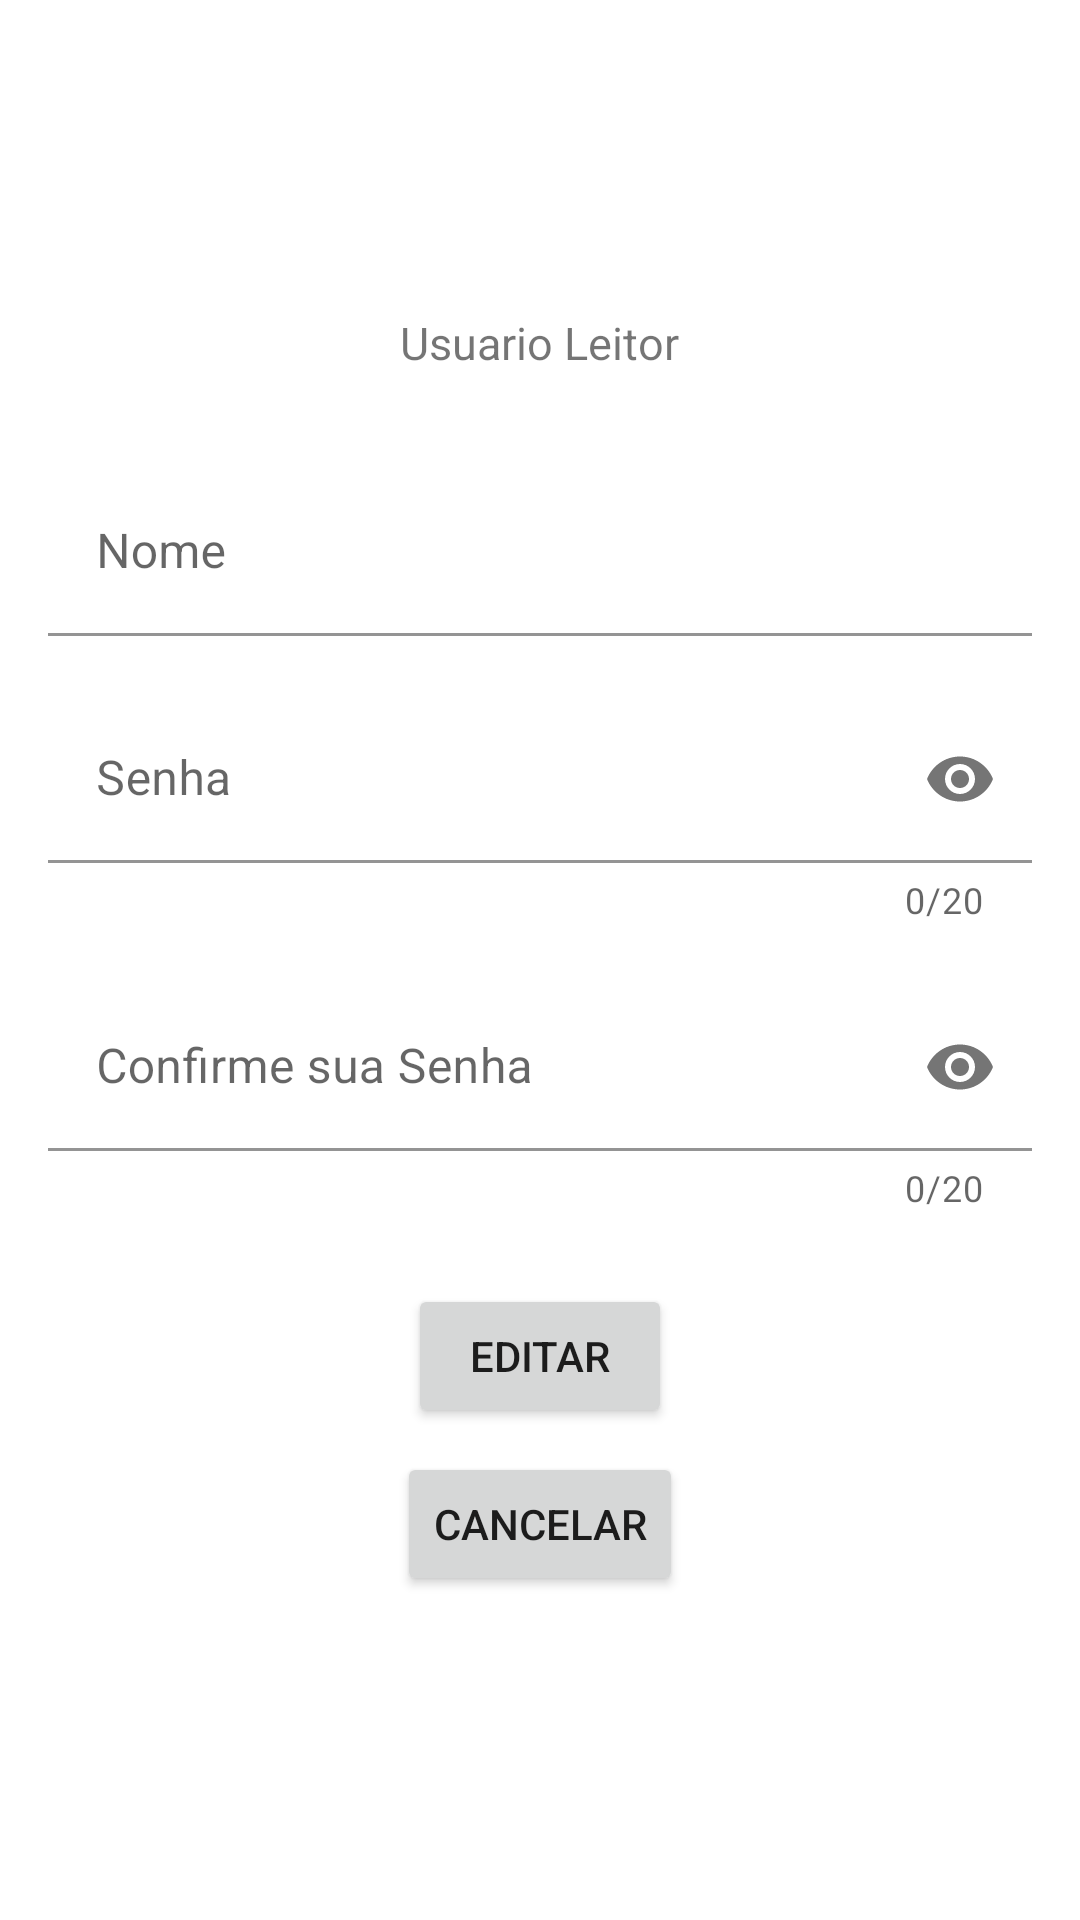

This screen was rendered from an Android layout file. Write that file and the resources it references.
<!-- AndroidManifest.xml: application theme Theme.ProjetoFinalPw3 -->
<!-- res/layout/fragment_editar_usuario_leitor.xml -->
<?xml version="1.0" encoding="utf-8"?>
    <androidx.constraintlayout.widget.ConstraintLayout xmlns:android="http://schemas.android.com/apk/res/android"
        xmlns:app="http://schemas.android.com/apk/res-auto"
        xmlns:tools="http://schemas.android.com/tools"
        android:layout_width="match_parent"
        android:layout_height="match_parent"
        tools:context=".fragment.EditarUsuarioLeitorFragment">

    <androidx.appcompat.widget.LinearLayoutCompat
        android:layout_width="match_parent"
        android:layout_height="match_parent"
        android:gravity="center"
        android:orientation="vertical"
        android:paddingLeft="16dp"
        android:paddingRight="16dp"
        app:layout_constraintStart_toStartOf="parent">

        <androidx.appcompat.widget.AppCompatTextView
            android:layout_width="wrap_content"
            android:layout_height="wrap_content"
            android:layout_marginBottom="32dp"
            android:text="@string/cad_user_leitor_titulo"
            android:textAlignment="center"
            android:textSize="15dp" />

        <com.google.android.material.textfield.TextInputLayout
            android:layout_width="match_parent"
            android:layout_height="wrap_content"
            android:layout_marginBottom="20dp"
            app:boxBackgroundColor="@null">

            <com.google.android.material.textfield.TextInputEditText
                android:id="@+id/edtNomeUsuarioLeitorVinculado"
                android:layout_width="match_parent"
                android:layout_height="wrap_content"
                android:hint="@string/login_nome"
                android:inputType="textEmailAddress" />
        </com.google.android.material.textfield.TextInputLayout>

        <com.google.android.material.textfield.TextInputLayout
            android:layout_width="match_parent"
            android:layout_height="wrap_content"
            android:layout_marginBottom="20dp"
            app:boxBackgroundColor="@null"
            app:counterEnabled="true"
            app:counterMaxLength="20"
            app:passwordToggleEnabled="true">

            <com.google.android.material.textfield.TextInputEditText
                android:id="@+id/edtSenhaUsuarioLeitorVinculado"
                android:layout_width="match_parent"
                android:layout_height="wrap_content"
                android:hint="@string/login_pwd"
                android:inputType="textPassword" />
        </com.google.android.material.textfield.TextInputLayout>

        <com.google.android.material.textfield.TextInputLayout
            android:layout_width="match_parent"
            android:layout_height="wrap_content"
            android:layout_marginBottom="20dp"
            app:boxBackgroundColor="@null"
            app:counterEnabled="true"
            app:counterMaxLength="20"
            app:passwordToggleEnabled="true">

            <com.google.android.material.textfield.TextInputEditText
                android:id="@+id/edtConfSenhaUsuarioLeitorVinculado"
                android:layout_width="match_parent"
                android:layout_height="wrap_content"
                android:hint="@string/login_cpwd"
                android:inputType="textPassword" />
        </com.google.android.material.textfield.TextInputLayout>

        <Button
            android:id="@+id/btnEditarUsuarioVinculado"
            android:layout_width="wrap_content"
            android:layout_height="wrap_content"
            android:layout_gravity="center"
            android:layout_margin="@dimen/margin4"
            android:gravity="center"
            android:text="@string/btnEditar" />

        <Button
            android:id="@+id/btnCancelarUsuarioLeitorVinculado"
            android:layout_width="wrap_content"
            android:layout_height="wrap_content"
            android:layout_gravity="center"
            android:layout_margin="@dimen/margin4"
            android:gravity="center"
            android:text="@string/cancelar" />

    </androidx.appcompat.widget.LinearLayoutCompat>

    </androidx.constraintlayout.widget.ConstraintLayout>
<!-- resources referenced by this layout -->
<resources>
  <dimen name="margin4">4dp</dimen>
  <string name="btnEditar">Editar</string>
  <string name="cad_user_leitor_titulo">Usuario Leitor</string>
  <string name="cancelar">Cancelar</string>
  <string name="login_cpwd">Confirme sua Senha</string>
  <string name="login_nome">Nome</string>
  <string name="login_pwd">Senha</string>
  <style name="Theme.ProjetoFinalPw3" parent="Theme.MaterialComponents.DayNight.DarkActionBar">
          
          <item name="colorPrimary">@color/primaryColor</item>
          <item name="colorPrimaryVariant">@color/primaryLightColor</item>
          <item name="colorOnPrimary">@color/white</item>
          
          <item name="colorSecondary">@color/secondaryColor</item>
          <item name="colorSecondaryVariant">@color/secondaryLightColor</item>
          <item name="colorOnSecondary">@color/black</item>
          
          <item name="android:statusBarColor" tools:targetApi="l">?attr/colorPrimaryVariant</item>
          
      </style>
  <color name="primaryColor">#3F51B5</color>
  <color name="primaryLightColor">#00BCD4</color>
  <color name="white">#FFFFFFFF</color>
  <color name="secondaryColor">#9C27B0</color>
  <color name="secondaryLightColor">#D094EC</color>
  <color name="black">#FF000000</color>
</resources>
